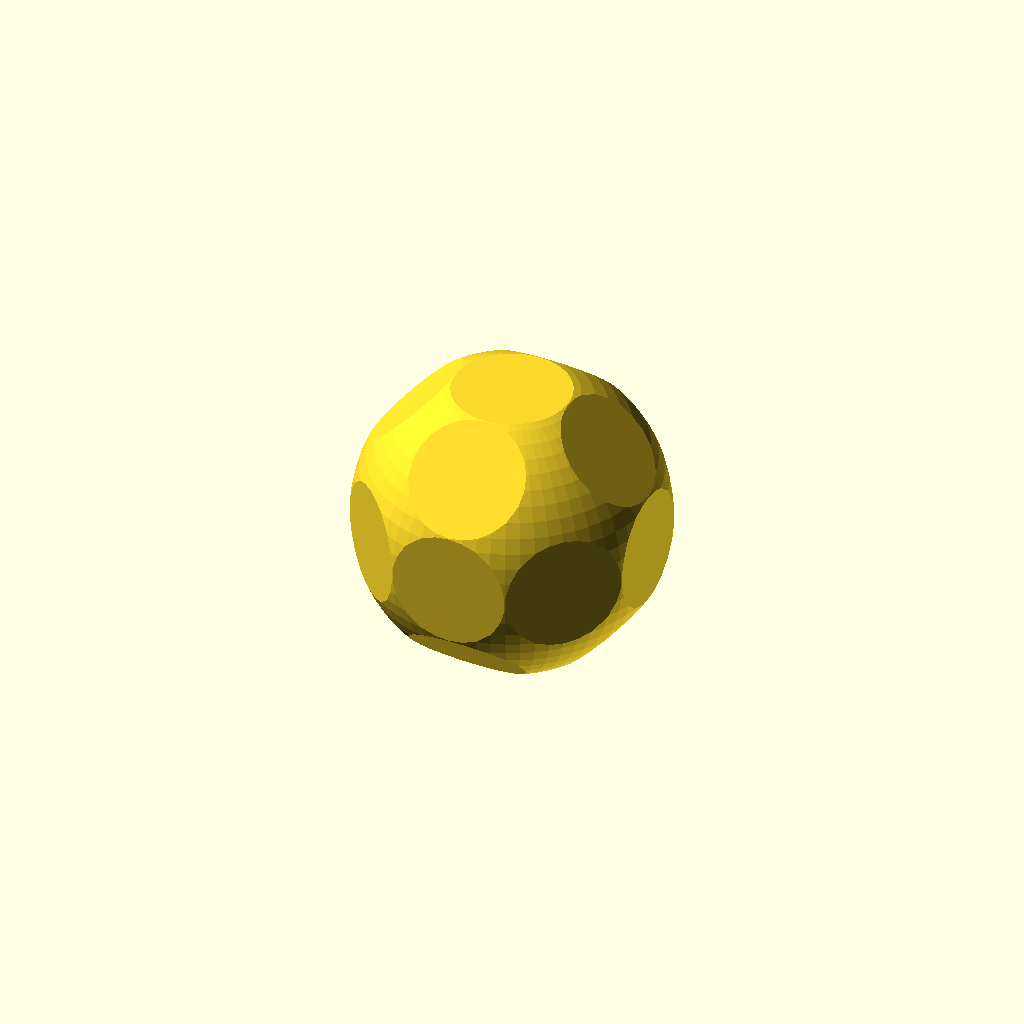
Cell 1: the model at its default parameters.
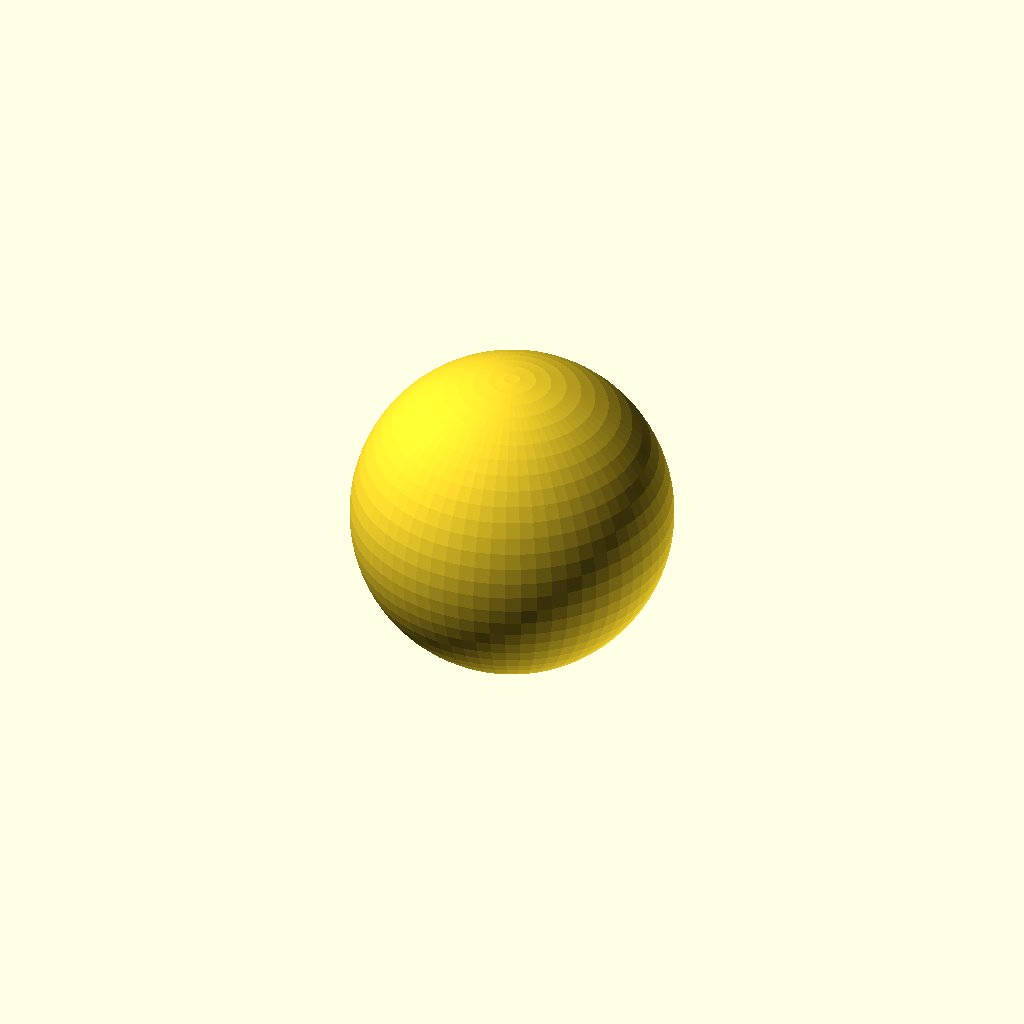
Cell 2: the same model with d1 = 20.
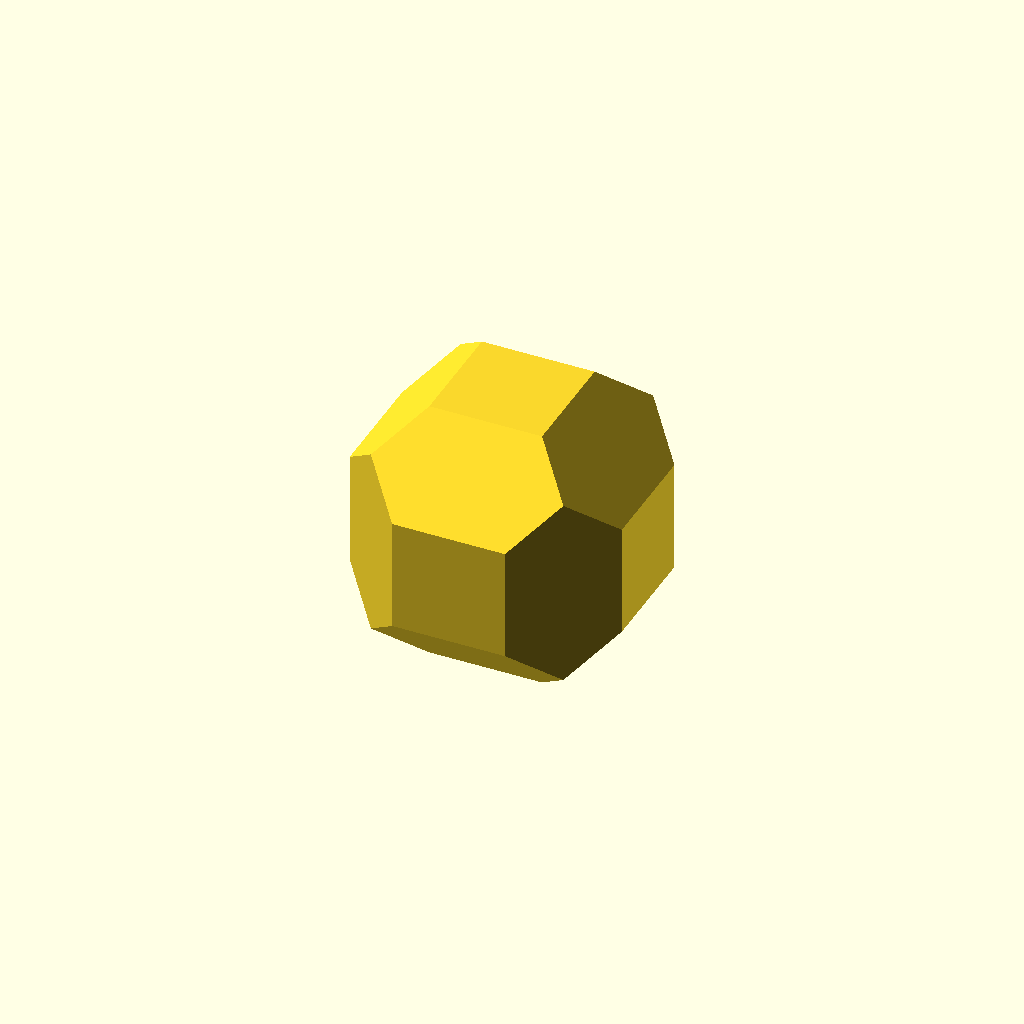
Cell 3 — d2 set to 20, the other parameters unchanged.
One fixed orthographic camera (rotation 55°, 0°, 25°; colour scheme Cornfield) for every cell.
Source of the model, inputs/thingiverse/files/thing-3663534/files/octa.scad:
$fn=64;
d1=10;
d2=10;

intersection(){
	cyl();
	rotate([0,90,0]) cyl();
	rotate([90,0,0]) cyl();
	sphere(d=d2);
}

module cyl(){
	rotate(22.5) cylinder(d=d1,h=d1,center=true,$fn=8);
}
Parameter table extracted from the source (name, type, default, range or options):
d1: number, default 10
d2: number, default 10
